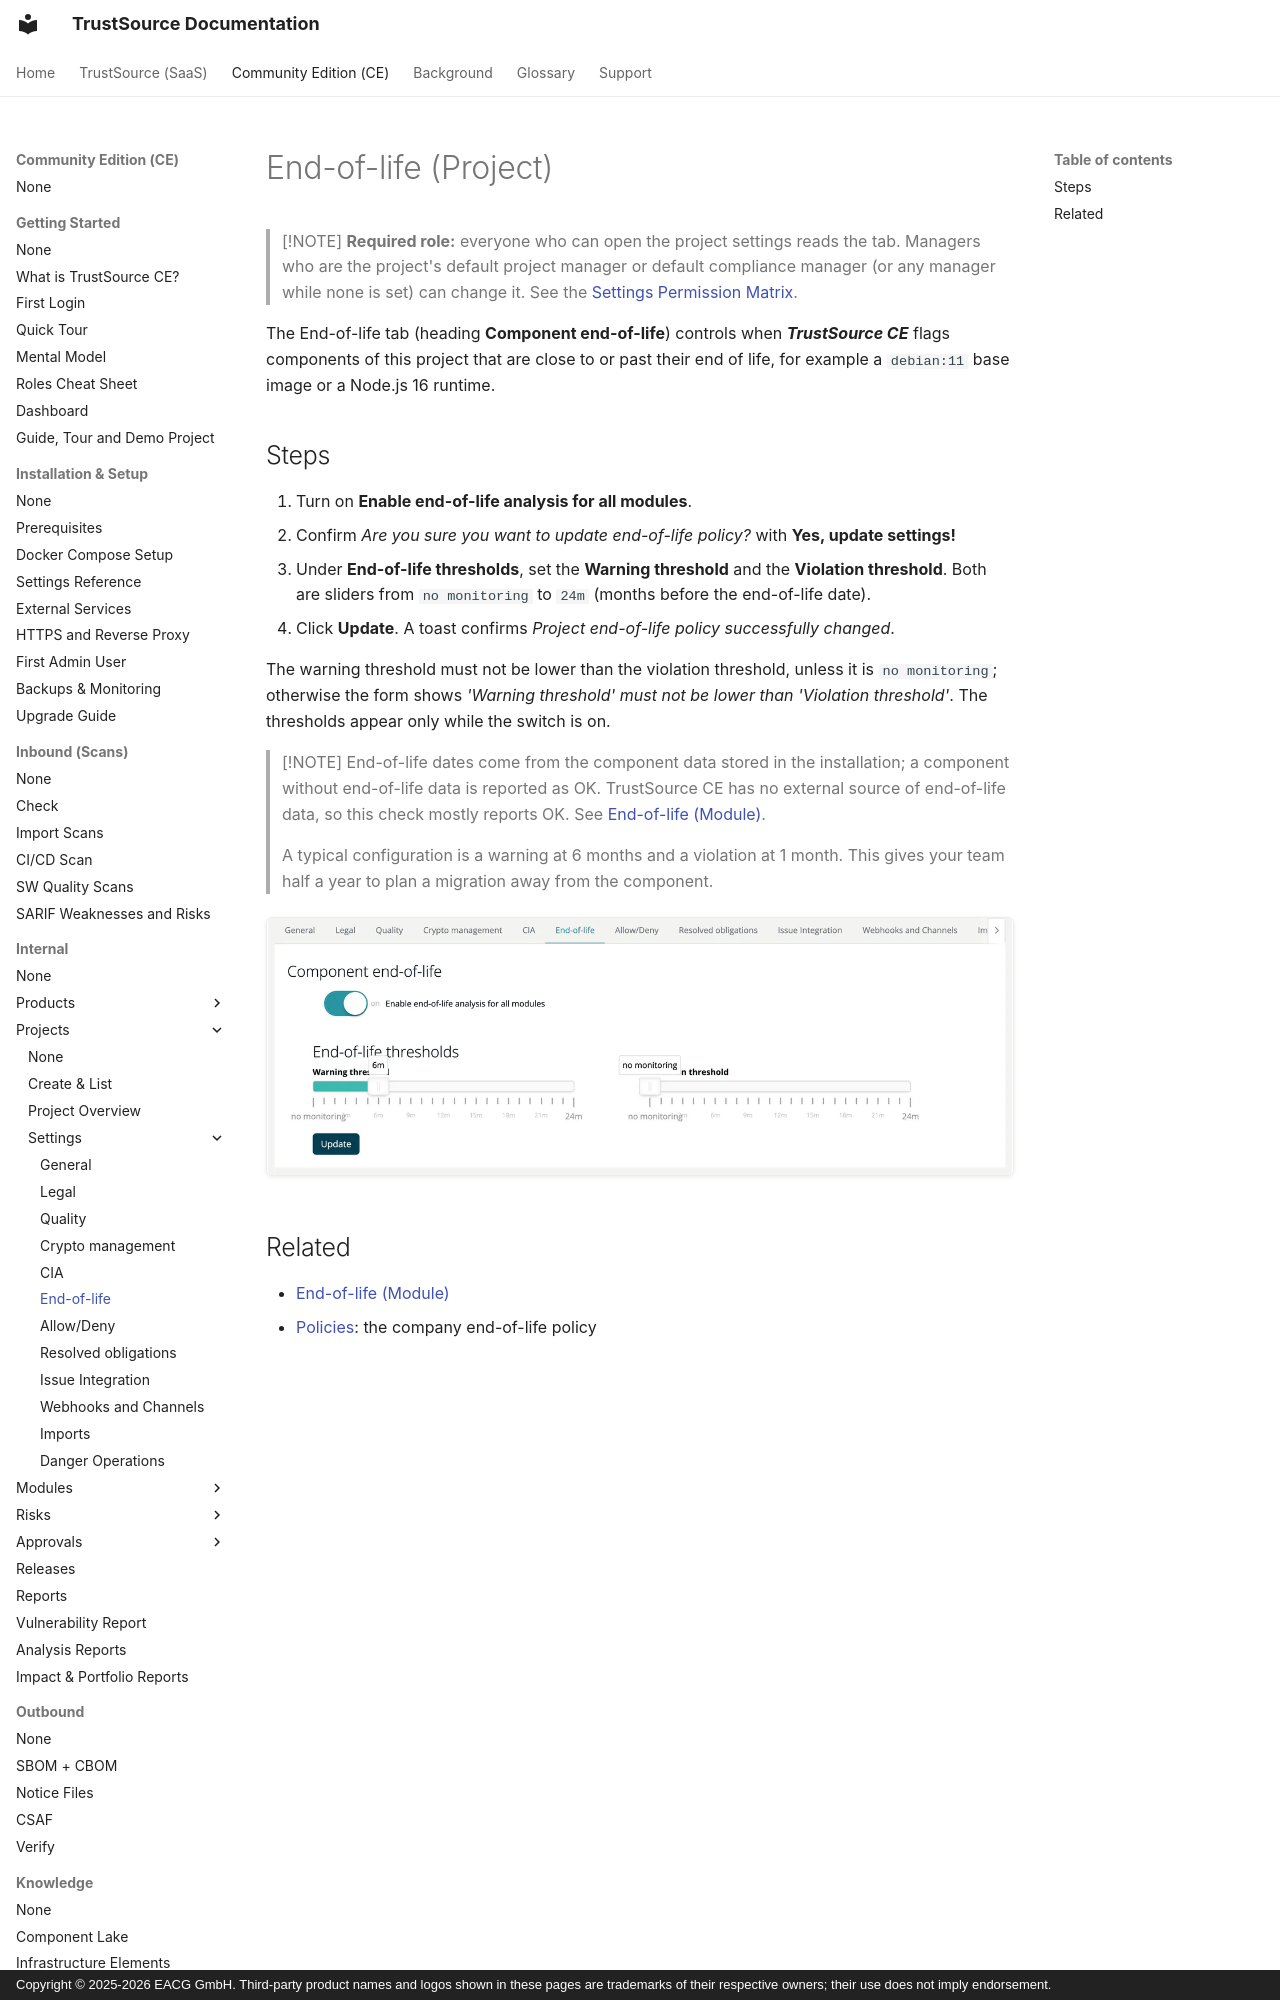

repository: TrustSource/ts-docs · page: ce/03-internal/01-projects/settings/06-end-of-life/index.html · generator: mkdocs · copyright: Copyright © 2025-2026 EACG GmbH. Third-party product names and logos shown in these pages are trademarks of their respective owners; their use does not imply endorsement.

# End-of-life (Project)

> [!NOTE]
> **Required role:** everyone who can open the project settings reads the tab. Managers who are the project's default project manager or default compliance manager (or any manager while none is set) can change it. See the [Settings Permission Matrix](../../../10-roles-permissions/06-settings-permission-matrix.md).

The End-of-life tab (heading **Component end-of-life**) controls when ***TrustSource CE*** flags components of this project that are close to or past their end of life, for example a `debian:11` base image or a Node.js 16 runtime.
